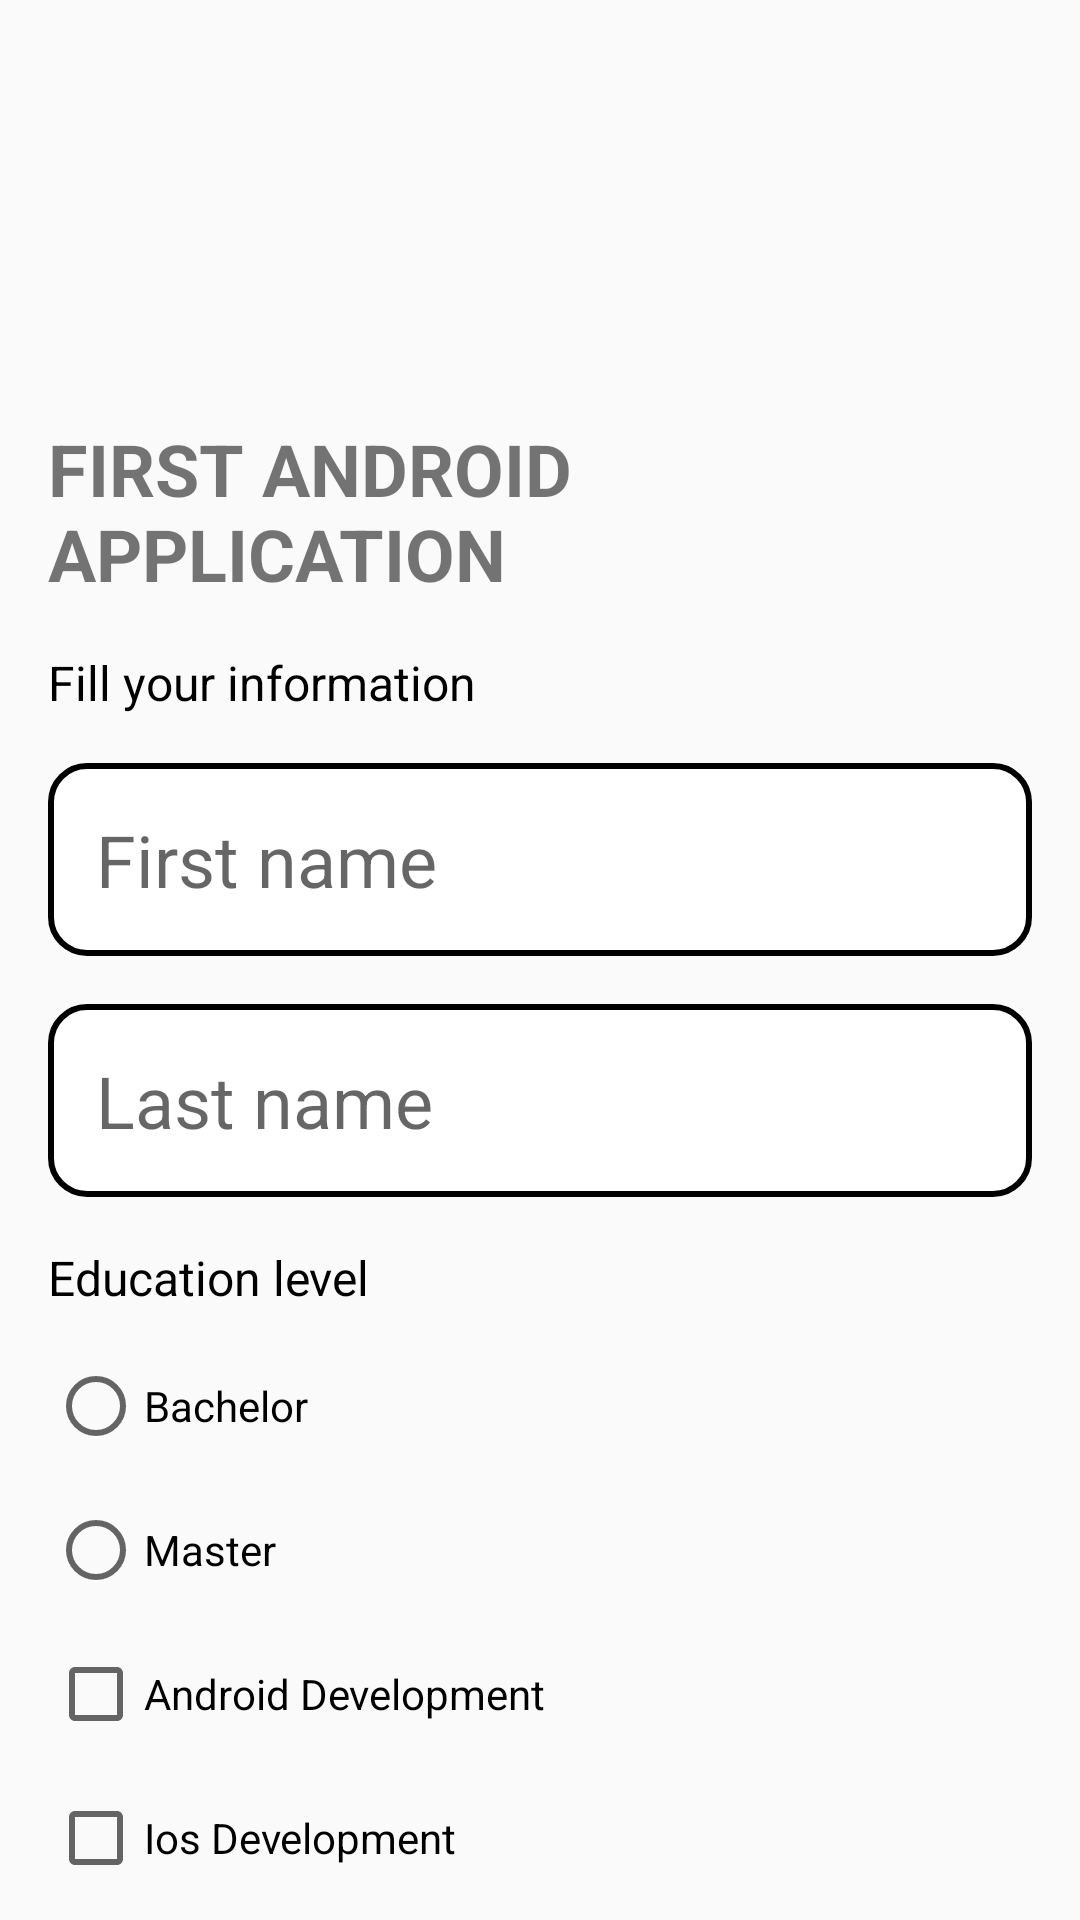

This screen was rendered from an Android layout file. Write that file and the resources it references.
<!-- AndroidManifest.xml: application theme Theme.Demo -->
<!-- res/layout/activity_main.xml -->
<?xml version="1.0" encoding="utf-8"?>
<LinearLayout xmlns:android="http://schemas.android.com/apk/res/android"
    xmlns:app="http://schemas.android.com/apk/res-auto"
    xmlns:tools="http://schemas.android.com/tools"
    android:id="@+id/main"
    android:layout_width="match_parent"
    android:layout_height="match_parent"
    android:orientation="vertical"
    tools:context=".MainActivity">

    <ImageView
        android:layout_width="100dp"
        android:layout_height="100dp"
        android:layout_gravity="center"
        android:layout_marginTop="24dp"
        android:src="@drawable/baseline_person_pin_24"
        app:tint="@color/green" />

    <TextView
        android:id="@+id/title"
        android:layout_width="wrap_content"
        android:layout_height="wrap_content"
        android:layout_gravity="center"
        android:layout_marginStart="16dp"
        android:layout_marginTop="16dp"
        android:layout_marginEnd="16dp"
        android:layout_marginBottom="16dp"
        android:text="First Android Application"
        android:textAllCaps="true"
        android:textColor="@color/brown"
        android:textSize="24dp"
        android:textStyle="bold" />

    <TextView
        android:layout_width="wrap_content"
        android:layout_height="wrap_content"
        android:layout_marginStart="16dp"
        android:layout_marginEnd="16dp"
        android:layout_marginBottom="16dp"
        android:text="Fill your information"
        android:textAllCaps="false"
        android:textColor="@color/black"
        android:textSize="16sp"
        android:textStyle="normal" />

    <EditText
        android:id="@+id/first_name_input"
        android:layout_width="match_parent"
        android:layout_height="wrap_content"
        android:layout_marginStart="16dp"
        android:layout_marginEnd="16dp"
        android:background="@drawable/edit_text_background_default"
        android:hint="First name"
        android:padding="16dp"
        android:textColor="@color/black"
        android:textSize="24sp" />

    <EditText
        android:id="@+id/last_name_input"
        android:layout_width="match_parent"
        android:layout_height="wrap_content"
        android:layout_marginStart="16dp"
        android:layout_marginTop="16dp"
        android:layout_marginEnd="16dp"
        android:background="@drawable/edit_text_background_default"
        android:hint="Last name"
        android:padding="16dp"
        android:textColor="@color/black"
        android:textSize="24sp" />

    <TextView
        android:layout_width="wrap_content"
        android:layout_height="wrap_content"
        android:layout_marginStart="16dp"
        android:layout_marginTop="16dp"
        android:layout_marginEnd="16dp"
        android:text="Education level"
        android:textAllCaps="false"
        android:textColor="@color/black"
        android:textSize="16sp"
        android:textStyle="normal" />

    <RadioGroup
        android:id="@+id/radio_group"
        android:layout_width="match_parent"
        android:layout_height="wrap_content">

        <RadioButton
            android:layout_width="wrap_content"
            android:layout_height="wrap_content"
            android:layout_marginStart="16dp"
            android:layout_marginTop="16dp"
            android:text="Bachelor" />

        <RadioButton
            android:layout_width="wrap_content"
            android:layout_height="wrap_content"
            android:layout_marginStart="16dp"
            android:layout_marginTop="16dp"
            android:text="Master" />

    </RadioGroup>

    <CheckBox
        android:id="@+id/check_box_1"
        android:layout_width="wrap_content"
        android:layout_height="wrap_content"
        android:layout_marginStart="16dp"
        android:layout_marginTop="16dp"
        android:text="Android Development" />

    <CheckBox
        android:id="@+id/check_box_2"
        android:layout_width="wrap_content"
        android:layout_height="wrap_content"
        android:layout_marginStart="16dp"
        android:layout_marginTop="16dp"
        android:text="Ios Development" />

    <LinearLayout
        android:layout_width="match_parent"
        android:layout_height="wrap_content" />

    <Button
        android:id="@+id/submit_button"
        android:layout_width="match_parent"
        android:layout_height="wrap_content"
        android:layout_marginStart="16dp"
        android:layout_marginTop="16dp"
        android:layout_marginEnd="16dp"
        android:background="@drawable/button_background_default"
        android:text="Submit"
        android:textSize="24sp" />

</LinearLayout>
<!-- resources referenced by this layout -->
<resources>
  <color name="black">#FF000000</color>
  <color name="green">#00BC29</color>
  <!-- drawable button_background_default (drawable) -->
  <?xml version="1.0" encoding="utf-8"?>
  <shape xmlns:android="http://schemas.android.com/apk/res/android"
      android:shape="rectangle">
  
      <solid android:color="@color/green" />
  
      <corners android:radius="12dp" />
  
      <stroke
          android:width="2dp"
          android:color="@color/black" />
  </shape>
  <!-- drawable edit_text_background_default (drawable) -->
  <?xml version="1.0" encoding="utf-8"?>
  <shape xmlns:android="http://schemas.android.com/apk/res/android"
      android:shape="rectangle">
  
      <solid android:color="@color/white" />
  
      <corners android:radius="12dp" />
  
      <stroke
          android:width="2dp"
          android:color="@color/black" />
  </shape>
  <style name="Theme.Demo" parent="Base.Theme.Demo" />
  <color name="white">#FFFFFFFF</color>
  <style name="Base.Theme.Demo" parent="Theme.AppCompat.DayNight.NoActionBar">
          
          
      </style>
</resources>
